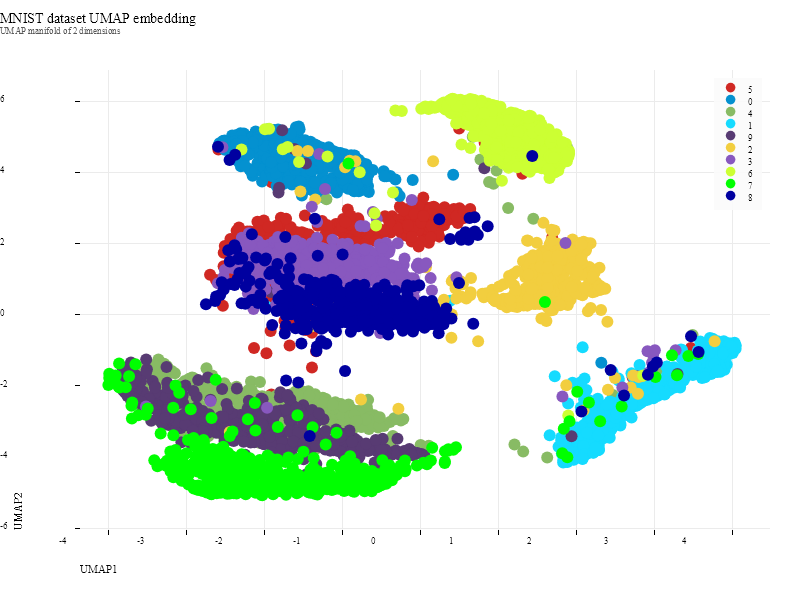

The table this chart was drawn from, first rows:
, dim_1, dim_2, label:class
sample_1, -0.7006, 1.719, 5
sample_2, -1.341, 4.198, 0
sample_3, -3.372, -1.897, 4
sample_4, 1.976, -3.796, 1
sample_5, -2.142, -3.212, 9
sample_6, 2.057, 1.429, 2
sample_7, 3.812, -0.9047, 1
sample_8, -0.7044, 1.103, 3
sample_9, 3.966, -1.077, 1
sample_10, -0.6821, -3.03, 4
sample_11, -0.8713, 1.415, 3
sample_12, 0.5999, 2.706, 5
sample_13, -2.201, 1.438, 3
sample_14, 0.8875, 5.035, 6
sample_15, 3.994, -1.196, 1
sample_16, -0.7631, -4.892, 7
sample_17, 1.48, 1.223, 2
sample_18, 0.1745, -0.2001, 8
sample_19, 1.301, 4.813, 6
sample_20, -0.7626, -4.135, 9
sample_21, -3.51, -1.704, 4
sample_22, -1.34, 4.474, 0
sample_23, -0.812, -3.566, 9
sample_24, 1.936, -3.886, 1
sample_25, 2.117, -0.9977, 1
sample_26, 0.5546, 0.7789, 2
sample_27, -2.427, -3.249, 4
sample_28, -1.422, 1.316, 3
sample_29, -1.444, -4.858, 2
sample_30, 0.1704, -4.184, 7
sample_31, -2.472, 1.171, 3
sample_32, 0.2157, -0.1249, 8
sample_33, 1.417, 5.213, 6
sample_34, -0.4716, -4.338, 9
sample_35, -0.7395, 3.559, 0
sample_36, 0.3515, 2.65, 5
sample_37, 1.655, 4.775, 6
sample_38, -0.8528, 3.657, 0
sample_39, -2.652, -4.029, 7
sample_40, 1.231, 5.116, 6
sample_41, 3.333, -1.888, 1
sample_42, -0.4333, 0.0383, 8
sample_43, -2.106, -4.228, 7
sample_44, -1.126, -3.9, 9
sample_45, -1.791, 0.5805, 3
sample_46, -1.769, -3.422, 9
sample_47, -1.117, -0.02835, 8
sample_48, 0.1421, 2.361, 5
sample_49, -1.571, 0.7581, 9
sample_50, -0.8419, 1.271, 3
sample_51, -1.456, 1.775, 3
sample_52, -1.852, 4.423, 0
sample_53, -2.484, -4.87, 7
sample_54, 0.03848, -3.746, 4
sample_55, -1.914, -3.282, 9
sample_56, -0.2495, -0.2914, 8
sample_57, -2.324, 4.598, 0
sample_58, -0.928, -3.696, 9
sample_59, -3.418, -2.41, 4
sample_60, 2.208, -3.792, 1
... 4,940 more rows
